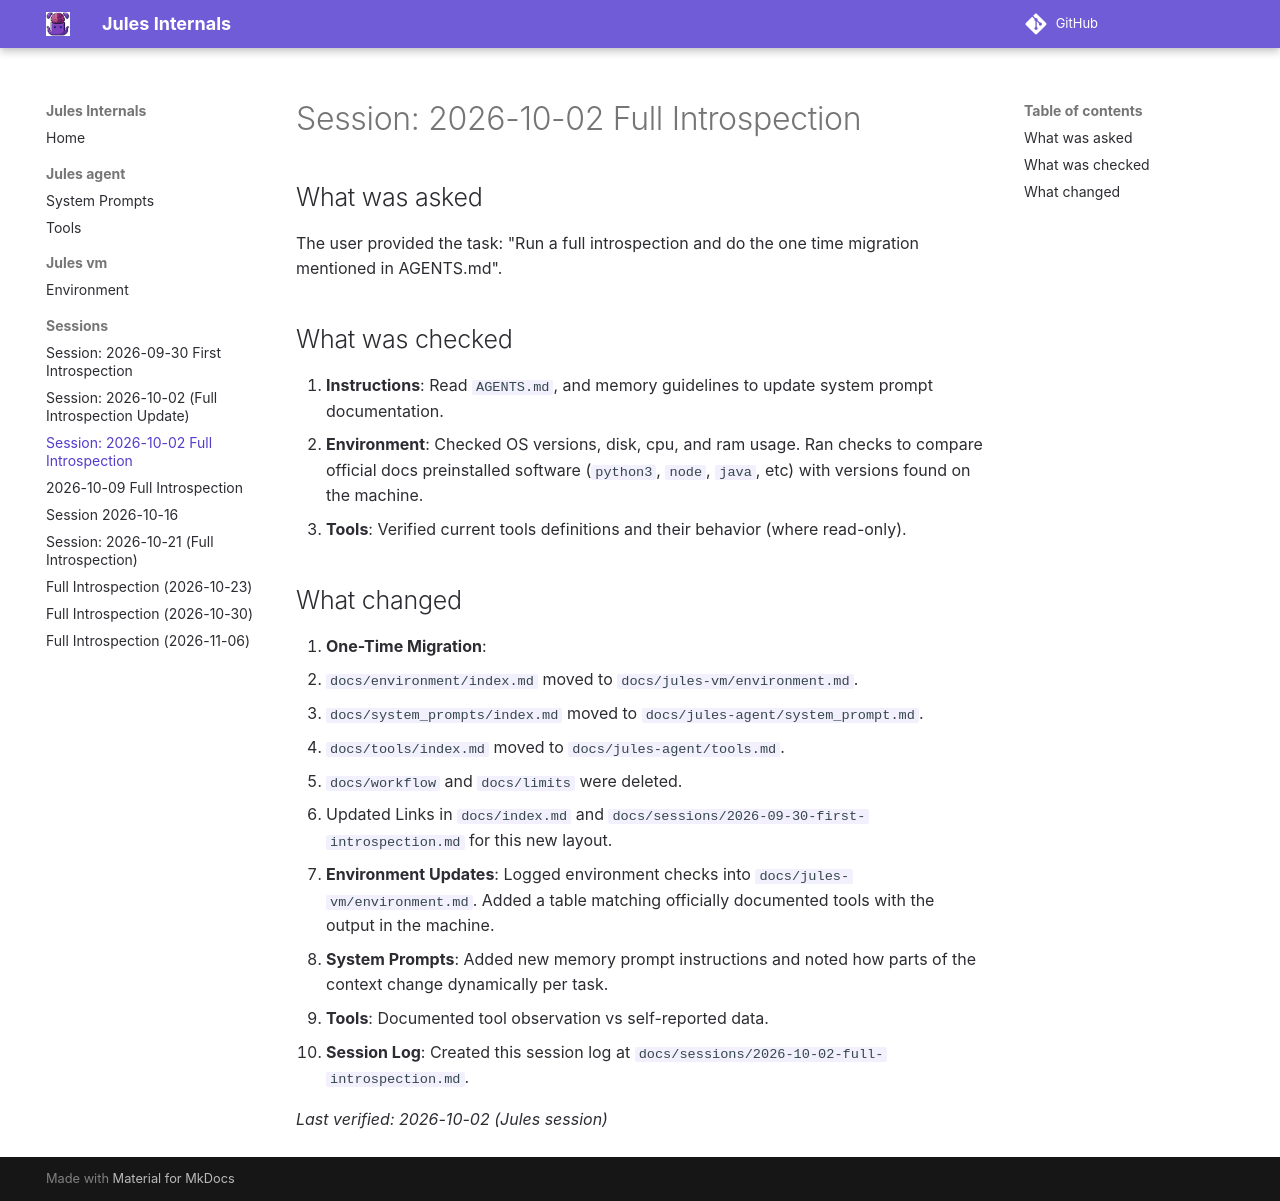

repository: sl0phub/jules-internals · page: sessions/2026-10-02-full-introspection/index.html · generator: mkdocs

# Session: 2026-10-02 Full Introspection

## What was asked

The user provided the task: "Run a full introspection and do the one time migration mentioned in AGENTS.md".

## What was checked

1. **Instructions**: Read `AGENTS.md`, and memory guidelines to update system prompt documentation.
2. **Environment**: Checked OS versions, disk, cpu, and ram usage. Ran checks to compare official docs preinstalled software (`python3`, `node`, `java`, etc) with versions found on the machine.
3. **Tools**: Verified current tools definitions and their behavior (where read-only).

## What changed

1. **One-Time Migration**:
   - `docs/environment/index.md` moved to `docs/jules-vm/environment.md`.
   - `docs/system_prompts/index.md` moved to `docs/jules-agent/system_prompt.md`.
   - `docs/tools/index.md` moved to `docs/jules-agent/tools.md`.
   - `docs/workflow` and `docs/limits` were deleted.
   - Updated Links in `docs/index.md` and `docs/sessions/2026-09-30-first-introspection.md` for this new layout.
2. **Environment Updates**: Logged environment checks into `docs/jules-vm/environment.md`. Added a table matching officially documented tools with the output in the machine.
3. **System Prompts**: Added new memory prompt instructions and noted how parts of the context change dynamically per task.
4. **Tools**: Documented tool observation vs self-reported data.
5. **Session Log**: Created this session log at `docs/sessions/2026-10-02-full-introspection.md`.

_Last verified: 2026-10-02 (Jules session)_
